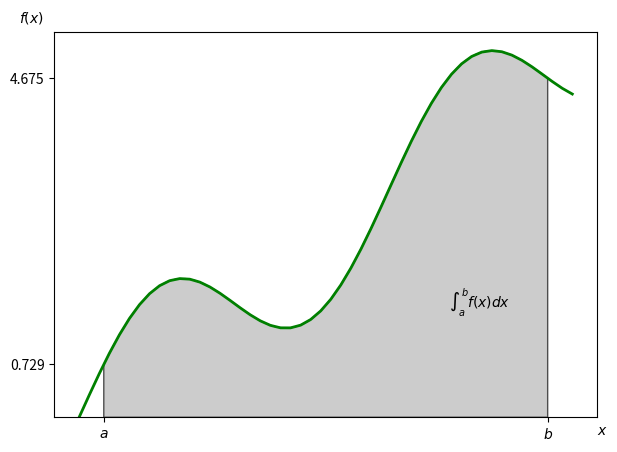

Reproduce this figure in Python.
import numpy as np
import scipy.integrate as sci
from matplotlib.patches import Polygon
import matplotlib.pyplot as plt
#%%
I = np.eye(2)
a = np.array([[1.0, 2.0], [3.0, 4.0]])
y = np.array([[5.], [7.]])
#%% Inverse
ainv = np.linalg.inv(a) # not precise
# dot product
dotprod = np.dot(a, ainv)

# Transpose
T = a.transpose()
# a.T
# Trace:对角线之和
np.trace(a)
eig = np.linalg.eig(a)
# solve
np.linalg.solve(a, y)
np.arange(30).shape = 2, 5, 3 # 两个5x3
#%% 
m = np.arange(5)
n = np.arange(0, 9, 2) # ([0 2 4 6 8])
v = np.vstack([m, n]) # vertical往下构建
h = np.hstack([m, n]) # horizontal
#%% 
a = 0.5
b = 9.5
x = np.linspace(0, 10) # draw line

def f(x):
    return np.sin(x) + 0.5*x
intx = np.linspace(a, b)
inty = f(intx)
fig, ax = plt.subplots(figsize = (7,5))
plt.plot(x, f(x), 'g', linewidth = 2)
plt.ylim(ymin = 0)
verts = [(a, 0)] + list(zip(intx, f(intx))) + [(b, 0)]
# 多边形
poly = Polygon(verts, facecolor = '0.8', edgecolor = '0.3')
ax.add_patch(poly)
# 积分公式
plt.text(0.75*(a+b), 1.5, r'$\int_a^b f(x)dx$')
plt.figtext(0.9, 0.075, '$x$')
plt.figtext(0.075, 0.9, '$f(x)$')
# 自变量范围x轴标注
ax.set_xticks((a, b))
# 将显示数值改为显示a, b
ax.set_xticklabels(('$a$', '$b$'))
# 显示因变量d两个端点值
ax.set_yticks([f(a), f(b)])
#%% 数学符号
import sympy as sy
# 化简
x = sy.Symbol('x')
f = x**2 + 3 + 0.5*x**2 + 3/2
sy.simplify(f)
# 打印公式（人的方式）
print(sy.pretty(f))

print(sy.pretty(sy.sqrt(x)))
# 解方程，
y = sy.Symbol('y')
sy.solve(x**2 + y**2)
# 积分打印公式
a = sy.Symbol('a')
b = sy.Symbol('b')
print(sy.pretty(sy.Integral(sy.sin(x) + 0.5*x, (x, a, b))))
# 积分
int_func_limits = sy.integrate(sy.sin(x) + 0.5*x, (x, a, b))
print(int_func_limits)
# use dict for substitution of values to yield integral
int_func_limits.subs({a: 0.5, b: 9.5}).evalf()
# second way
print(sy.integrate(sy.sin(x) + 0.5*x, (x, 0.5, 9.5)))
#%% 求导
x = sy.Symbol('x')
int_func = sy.integrate(sy.sin(x) + 0.5*x, x)
# 积分求导等于里面本身
int_func.diff()
# convex minimization problem
y = sy.Symbol('y')
f = (sy.sin(x) + 0.05*x**2 + sy.sin(y) + 0.05*y**2)
# partial dirivatives with respect to one variables
del_x= sy.diff(f, x)
del_x
xo = sy.nsolve(del_x, -1) # -1或是其他值都没事儿
xo
del_y= sy.diff(f, y)
yo = sy.nsolve(del_y, -2)
# global min that both partial derivatives are zero
f.subs({x: xo, y:yo}).evalf()

#%%
